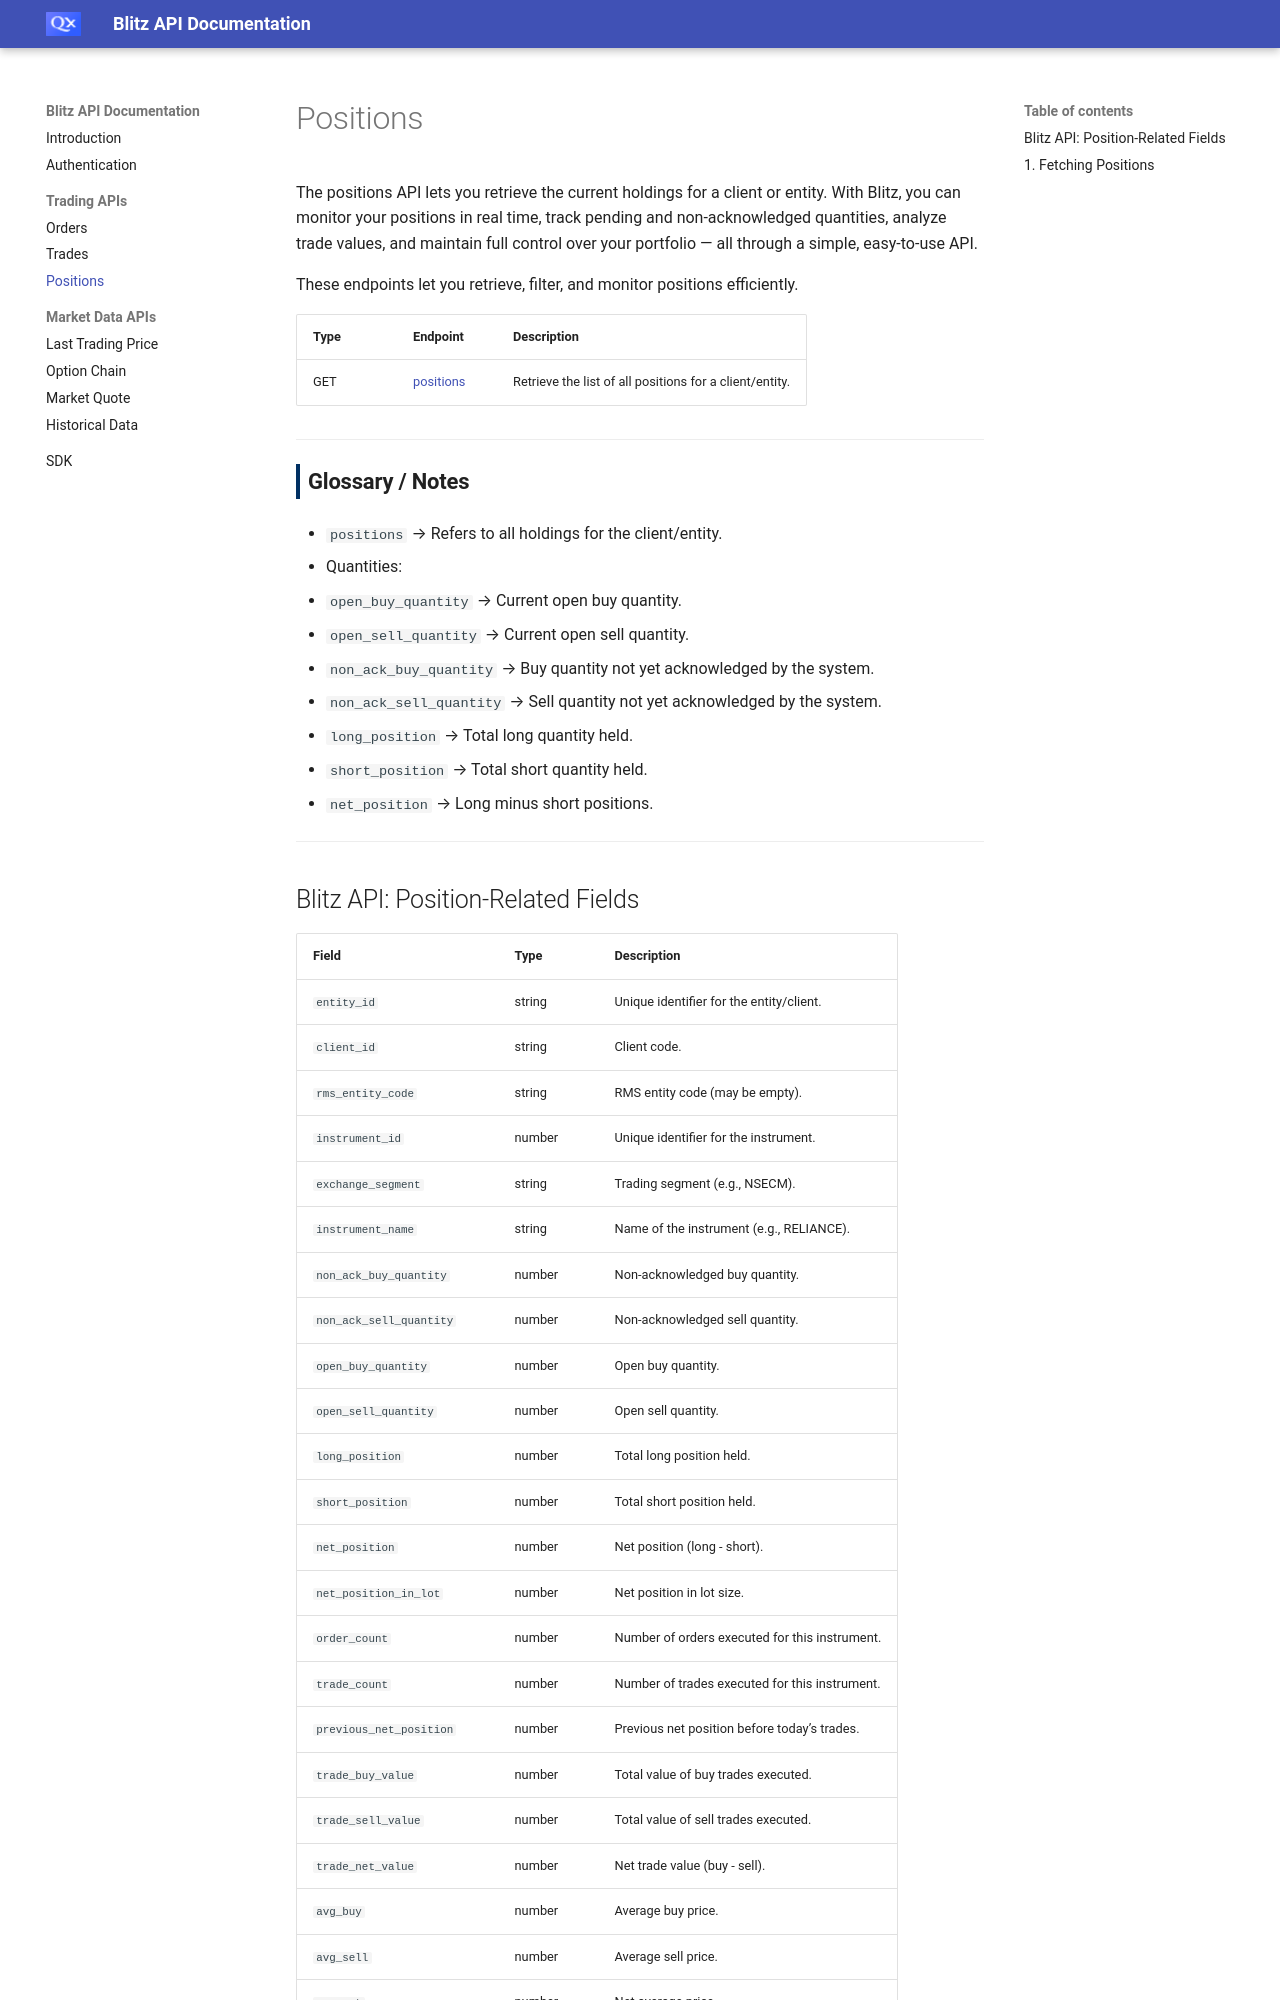

repository: harshitverma-16/blitz-api-doc · page: positions/index.html · generator: mkdocs

The positions API lets you retrieve the current holdings for a client or entity. With Blitz, you can monitor your positions in real time, track pending and non-acknowledged quantities, analyze trade values, and maintain full control over your portfolio — all through a simple, easy-to-use API.

These endpoints let you retrieve, filter, and monitor positions efficiently.

| **Type** | **Endpoint** | **Description** |
|----------|--------------|----------------|
| GET      | [positions](#fetching-positions) | Retrieve the list of all positions for a client/entity. |

---

#### Glossary / Notes
- `positions` → Refers to all holdings for the client/entity.  
- Quantities:
  - `open_buy_quantity` → Current open buy quantity.  
  - `open_sell_quantity` → Current open sell quantity.  
  - `non_ack_buy_quantity` → Buy quantity not yet acknowledged by the system.  
  - `non_ack_sell_quantity` → Sell quantity not yet acknowledged by the system.  
- `long_position` → Total long quantity held.  
- `short_position` → Total short quantity held.  
- `net_position` → Long minus short positions.  

---
